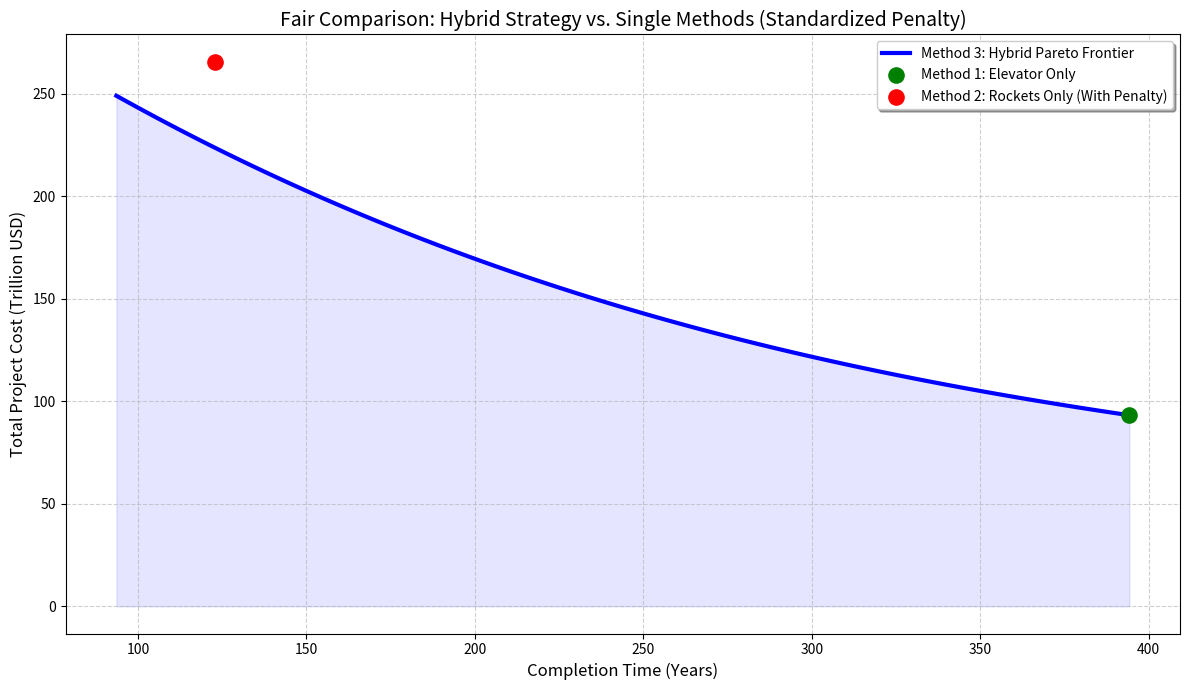

Generate this figure with matplotlib:
import numpy as np
import pandas as pd
import matplotlib.pyplot as plt

# =============================================================================
# 1. 基础参数设置
# =============================================================================
M_TOTAL = 1e8             # 总任务量 1亿吨
G0 = 9.80665
MU = 398600.44
RE = 6378.0
RGEO = 42164.0
V_ROT_EQUATOR = 0.4651

# 核心技术参数
ALPHA_G = 0.3             # 轨道端: 结构系数 (极轻量化)
ALPHA_E = 0.6             # 地面端: 结构系数
L_MAX = 6000.0            # 最大起飞质量
DV_G, ISP_G = 2.2, 460.0  # 电梯端: 真空高比冲
DV_BASE, ISP_E = 15.2, 430.0 # 地面端: 综合比冲

# 经济与运营参数
C_DRY, C_PROP = 3.1e6, 500.0
N_PORTS, U_PORT = 3, 179000.0
ETA_E, PI_E = 0.8, 0.03
LAMBDA_J = 2.0            # 地面日发射频率

# 10个基地数据
BASES_DATA = {
    "Alaska (USA)": 57.43528, "Vandenberg (USA)": 34.75133,
    "Starbase (USA)": 25.99700, "Cape Canaveral (USA)": 28.48889,
    "Wallops (USA)": 37.84333, "Baikonur (KAZ)": 45.96500,
    "Kourou (GUF)": 5.16900, "Sriharikota (IND)": 13.72000,
    "Taiyuan (CHN)": 38.84910, "Mahia (NZL)": -39.26085
}

# =============================================================================
# 2. 核心计算函数
# =============================================================================
def get_rocket_stats(dv, isp, alpha, is_elevator=False):
    r = np.exp((dv * 1000) / (isp * G0))
    kappa = r * (1 + alpha)
    cost = alpha * C_DRY + (r - 1) * (1 + alpha) * C_PROP
    if is_elevator:
        delta_epsilon = MU * (1/RE - 1/RGEO) * 1e6
        kwh_per_ton = (1000 * delta_epsilon) / (ETA_E * 3.6e6)
        cost += kappa * (kwh_per_ton * PI_E)
    return kappa, cost

# --- 初始化数据 ---
k_g, cost_g = get_rocket_stats(DV_G, ISP_G, ALPHA_G, True)
yearly_payload_g = (N_PORTS * U_PORT) / k_g

base_list = []
for name, lat in BASES_DATA.items():
    v_rot = V_ROT_EQUATOR * np.cos(np.radians(lat))
    dv_eff = DV_BASE - v_rot
    k, c = get_rocket_stats(dv_eff, ISP_E, ALPHA_E, False)
    max_y = (LAMBDA_J * 365 * L_MAX) / k
    base_list.append({"Cost": c, "Yearly": max_y})
df_bases = pd.DataFrame(base_list).sort_values("Cost")

total_yearly_rockets = df_bases["Yearly"].sum()

# =============================================================================
# 3. 计算帕累托前沿 (Method 3: 混合调度)
# =============================================================================
T_MIN = M_TOTAL / (yearly_payload_g + total_yearly_rockets) # 最快: 电梯+全火箭
T_MAX = M_TOTAL / yearly_payload_g                          # 最慢: 仅电梯
t_axis = np.linspace(T_MIN, T_MAX, 100)

pareto_data = []
for T in t_axis:
    rem, raw_cost = M_TOTAL, 0
    
    # 贪心算法: 先用便宜的电梯
    m_g = min(rem, yearly_payload_g * T)
    raw_cost += m_g * cost_g
    rem -= m_g
    
    # 再用基地 (按成本排序)
    for _, b in df_bases.iterrows():
        if rem <= 0: break
        m_b = min(rem, b["Yearly"] * T)
        raw_cost += m_b * b["Cost"]
        rem -= m_b
    
    # --- 关键: 统一的压力惩罚公式 ---
    # 越接近 T_MIN，压力越大，成本溢价越高
    pressure = (T_MAX - T) / (T_MAX - T_MIN)
    final_cost = raw_cost * (1 + 0.5 * (pressure ** 2)) # 50% 惩罚系数
    
    pareto_data.append({"Time": T, "Cost": final_cost / 1e12})

df_p = pd.DataFrame(pareto_data)

# =============================================================================
# 4. 计算两个独立的锚点 (纯电梯 / 纯火箭)
# =============================================================================

# --- 点A: 纯方法一 (仅电梯) ---
# 位于 T_MAX，压力为 0，无惩罚
t_m1 = T_MAX
cost_m1 = (M_TOTAL * cost_g) / 1e12 

# --- 点B: 纯方法二 (仅火箭) [修正逻辑] ---
t_m2 = M_TOTAL / total_yearly_rockets

# 1. 计算纯火箭的“裸成本” (Raw Cost)
rem, raw_cost_m2 = M_TOTAL, 0
for _, b in df_bases.iterrows():
    m_b = min(rem, b["Yearly"] * t_m2)
    raw_cost_m2 += m_b * b["Cost"]
    rem -= m_b

# 2. 计算纯火箭面临的“工期压力”
# 注意: 这里的参照系依然是全系统的 T_MAX 和 T_MIN
pressure_m2 = (T_MAX - t_m2) / (T_MAX - T_MIN)

# 3. [核心修正] 施加同样的惩罚
# 这样才能和帕累托曲线公平比较
final_cost_m2 = raw_cost_m2 * (1 + 0.5 * (pressure_m2 ** 2))
cost_m2_trillion = final_cost_m2 / 1e12

# =============================================================================
# 5. 绘图
# =============================================================================
plt.figure(figsize=(12, 7))

# 画帕累托曲线 (蓝色)
plt.plot(df_p["Time"], df_p["Cost"], 'b-', linewidth=3, label='Method 3: Hybrid Pareto Frontier')
plt.fill_between(df_p["Time"], df_p["Cost"], color='blue', alpha=0.1)

# 画点A (绿点 - 纯电梯)
plt.scatter(t_m1, cost_m1, color='green', s=120, zorder=5, label='Method 1: Elevator Only')
plt.annotate(f' ', 
             (t_m1, cost_m1), xytext=(-30, 15), textcoords='offset points', color='green', fontweight='bold')

# 画点B (红点 - 纯火箭 - 已修正)
plt.scatter(t_m2, cost_m2_trillion, color='red', s=120, zorder=5, label='Method 2: Rockets Only (With Penalty)')
plt.annotate(f' ', 
             (t_m2, cost_m2_trillion), xytext=(30, 15), textcoords='offset points', color='red', fontweight='bold')

# 图表装饰
plt.title("Fair Comparison: Hybrid Strategy vs. Single Methods (Standardized Penalty)", fontsize=14)
plt.xlabel("Completion Time (Years)", fontsize=12)
plt.ylabel("Total Project Cost (Trillion USD)", fontsize=12)
plt.grid(True, linestyle='--', alpha=0.6)
plt.legend(loc='upper right', frameon=True, shadow=True)

plt.tight_layout()
plt.savefig("corrected_comparison_chart.png")
plt.show()

# 打印数值验证
print(f"--- 验证数据 ---")
print(f"方法二(纯火箭)工期: {t_m2:.2f} 年")
print(f"方法二(纯火箭)裸成本: {raw_cost_m2/1e12:.2f} 兆美元")
print(f"方法二(纯火箭)惩罚后成本: {cost_m2_trillion:.2f} 兆美元")
print(f"对应同时间的帕累托(混合)成本: {np.interp(t_m2, df_p['Time'][::-1], df_p['Cost'][::-1]):.2f} 兆美元")